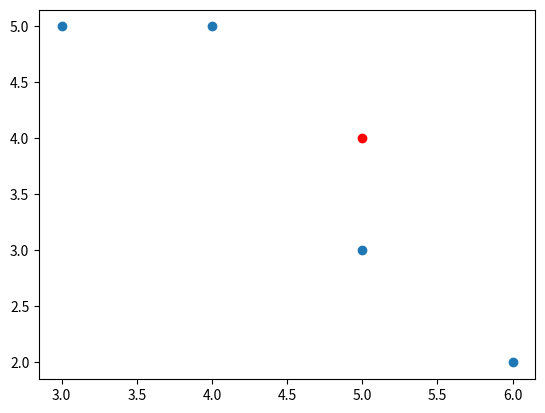

This chart was generated by the following Python code:
import matplotlib.pyplot as plt

plt.scatter([4, 3, 6, 5] , [5, 5, 2, 3])
plt.scatter(5, 4, c='r')
plt.show()
